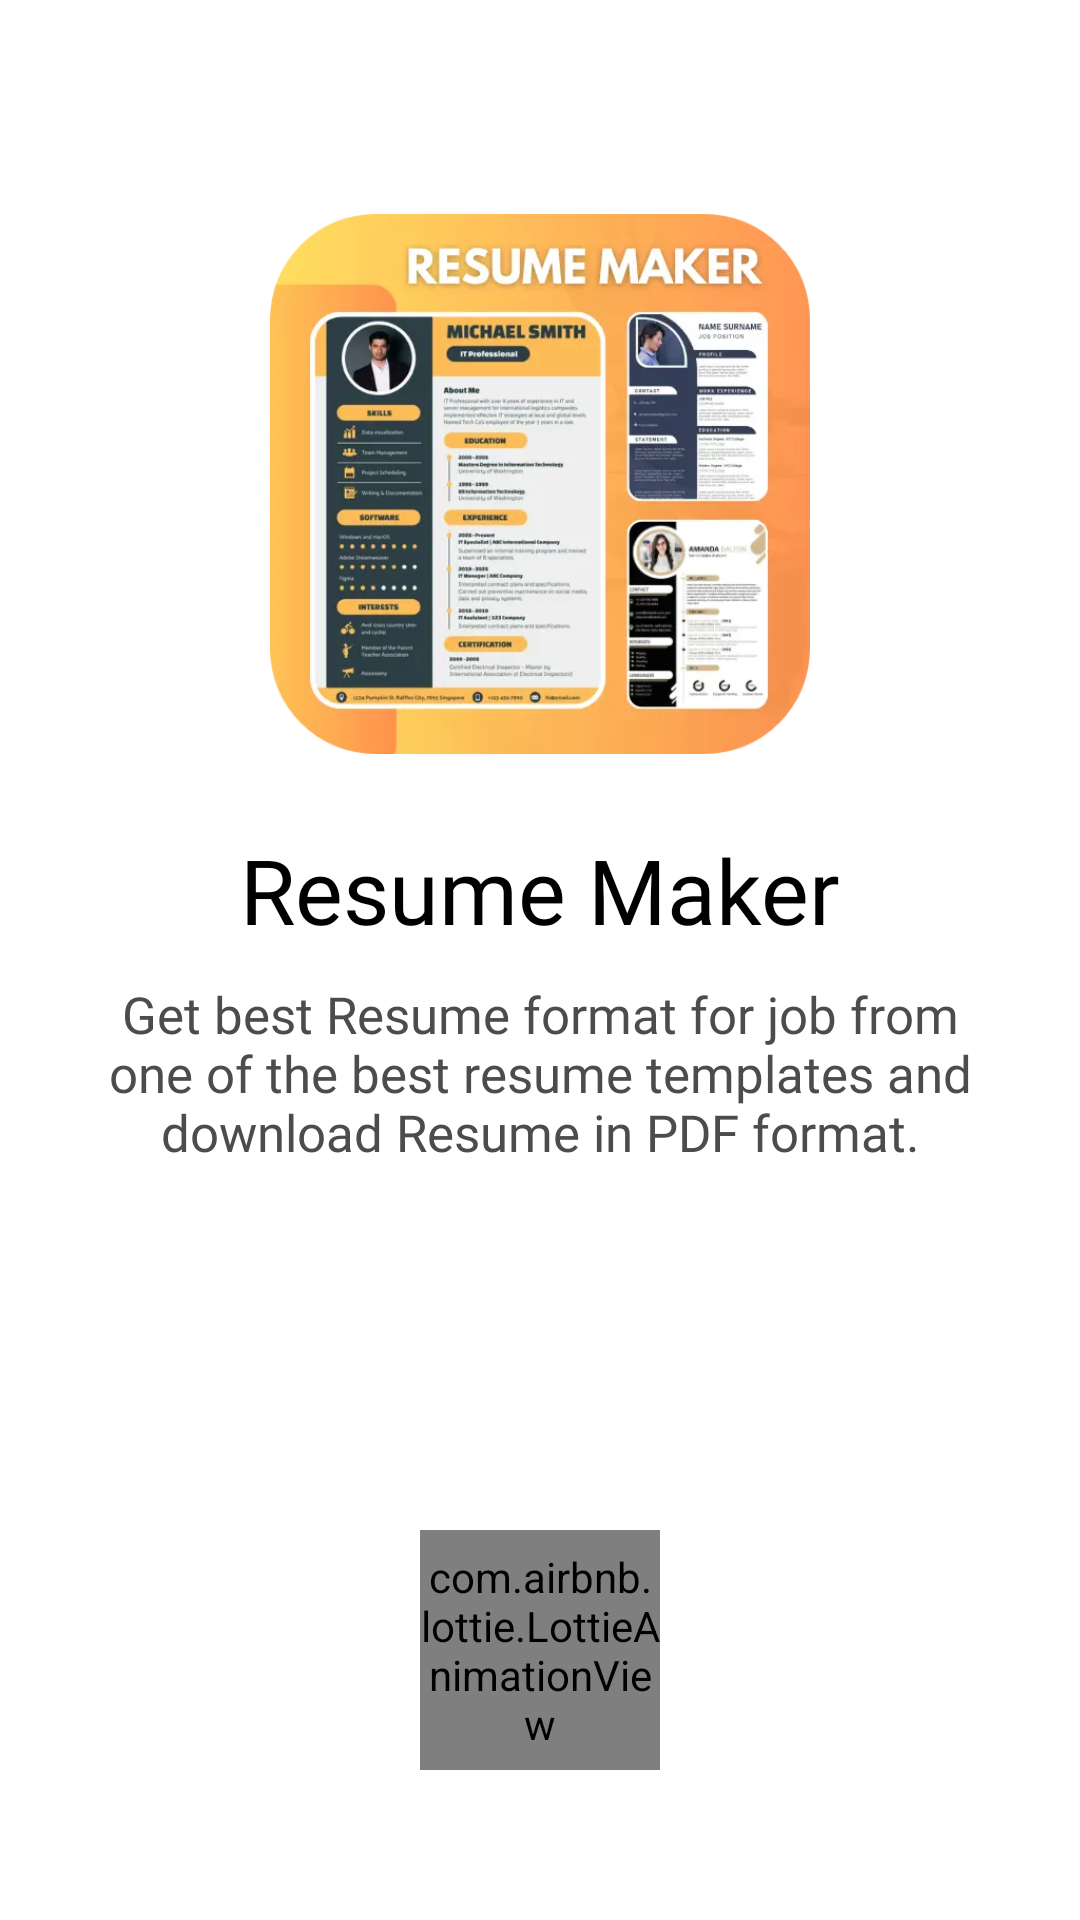

Android layout source for this screen:
<!-- AndroidManifest.xml: activity theme AppTheme -->
<!-- res/layout/activity_splash.xml -->
<?xml version="1.0" encoding="utf-8"?>
<RelativeLayout xmlns:android="http://schemas.android.com/apk/res/android"
    xmlns:app="http://schemas.android.com/apk/res-auto"
    android:layout_width="match_parent"
    android:background="@color/colorlight"
    android:layout_height="match_parent">

    <RelativeLayout
        android:gravity="center"
        android:layout_above="@+id/bottom"
        android:layout_width="match_parent"
        android:layout_height="match_parent">

        <LinearLayout
            android:gravity="center"
            android:orientation="vertical"
            android:layout_centerInParent="true"
            android:layout_width="match_parent"
            android:layout_height="wrap_content">

            <ImageView
                android:src="@drawable/logo"
                android:layout_width="180dp"
                android:layout_height="180dp"/>

            <TextView
                android:layout_width="match_parent"
                android:layout_height="wrap_content"
                android:layout_marginLeft="20dp"
                android:layout_marginTop="25dp"
                android:layout_marginRight="20dp"
                android:fontFamily="@font/regular"
                android:gravity="center"
                android:text="@string/app_name"
                android:textColor="@color/black"
                android:textSize="30sp" />

            <TextView
                android:gravity="center"
                android:layout_marginTop="10dp"
                android:layout_marginRight="30dp"
                android:layout_marginLeft="30dp"
                android:textColor="@color/black1"
                android:textSize="17sp"
                android:fontFamily="@font/regular"
                android:text="@string/nav_header_subtitle"
                android:layout_width="match_parent"
                android:layout_height="wrap_content" />

        </LinearLayout>

    </RelativeLayout>

    <RelativeLayout
        android:id="@+id/bottom"
        android:gravity="center"
        android:layout_alignParentBottom="true"
        android:layout_width="match_parent"
        android:layout_height="180dp">

        <com.airbnb.lottie.LottieAnimationView
            android:layout_width="80dp"
            android:layout_height="80dp"
            android:layout_alignParentBottom="true"
            android:layout_centerHorizontal="true"
            android:layout_gravity="center"
            android:layout_marginStart="0dp"
            android:layout_marginEnd="0dp"
            app:layout_constraintEnd_toEndOf="parent"
            app:layout_constraintStart_toStartOf="parent"
            app:layout_constraintTop_toTopOf="parent"
            app:lottie_autoPlay="true"
            app:lottie_fileName="loading.json"
            app:lottie_loop="true" />

    </RelativeLayout>

</RelativeLayout>
<!-- resources referenced by this layout -->
<resources>
  <color name="black">#FF000000</color>
  <color name="black1">#4c4c4c</color>
  <color name="colorlight">#FFFFFF</color>
  <!-- drawable logo: webp bitmap (drawable, 27248 bytes) -->
  <string name="app_name">Resume Maker</string>
  <string name="nav_header_subtitle">Get best Resume format for job from one of the best resume templates and download Resume in PDF format.</string>
  <style name="AppTheme" parent="Theme.AppCompat.Light.NoActionBar">
          
          <item name="colorPrimary">@color/colorPrimary</item>
          <item name="colorPrimaryDark">@color/colorPrimaryDark</item>
          <item name="colorAccent">@color/colorAccent</item>
      </style>
  <color name="colorPrimary">#c55e73</color>
  <color name="colorPrimaryDark">#c55e73</color>
  <color name="colorAccent">#c55e73</color>
</resources>
